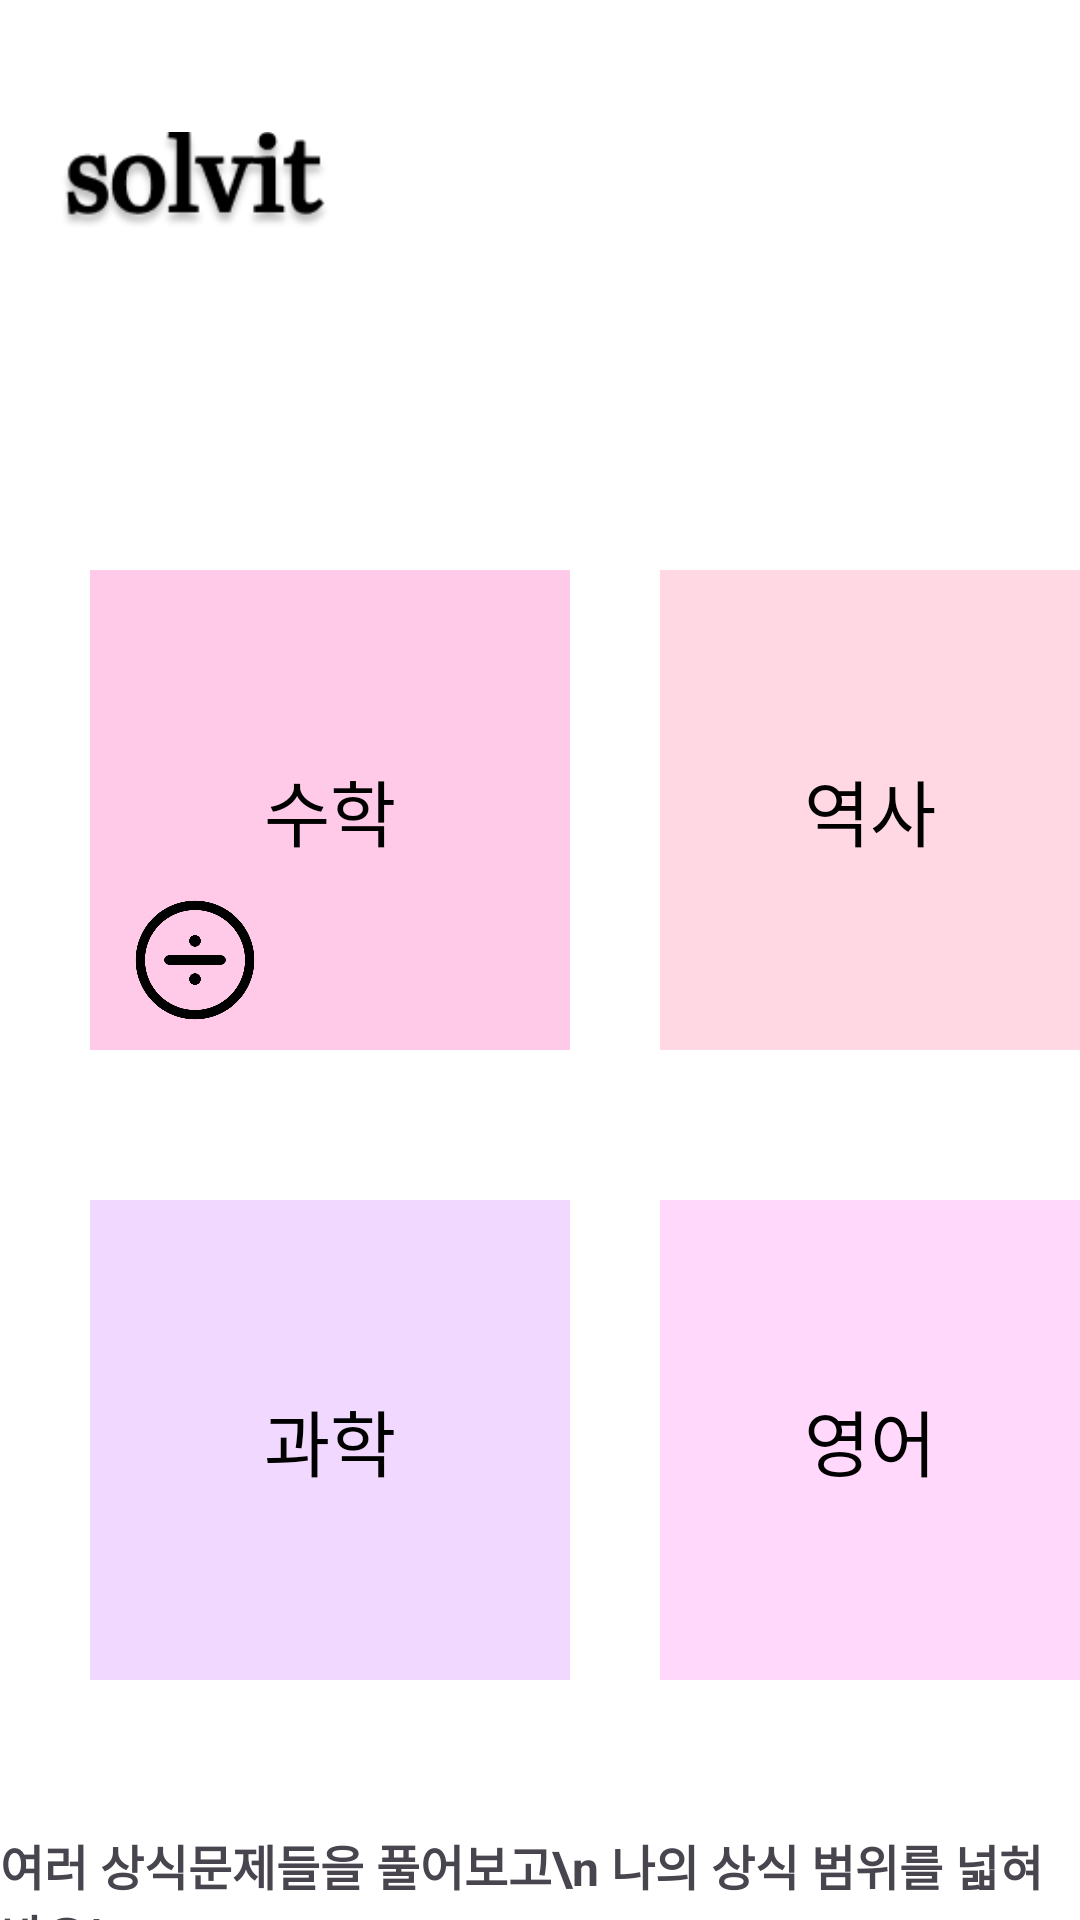

Layout XML and referenced resources for this Android screen:
<!-- AndroidManifest.xml: application theme Theme.Solvit -->
<!-- res/layout/activity_main.xml -->
<?xml version="1.0" encoding="utf-8"?>
<RelativeLayout xmlns:android="http://schemas.android.com/apk/res/android"
    xmlns:tools="http://schemas.android.com/tools"
    android:id="@+id/main"
    android:layout_width="match_parent"
    android:layout_height="match_parent"
    android:background="@color/white"
    >

    <ImageView
        android:id="@+id/iv_logo"
        android:layout_width="90dp"
        android:layout_height="60dp"
        android:layout_marginStart="20dp"
        android:layout_marginTop="30dp"
        android:src="@drawable/solvit"/>


    <android.widget.Button
        android:id="@+id/btn_math"
        android:layout_width="160dp"
        android:layout_height="160dp"
        android:layout_below="@id/iv_logo"
        android:layout_marginTop="100dp"
        android:layout_marginStart="30dp"
        android:background="@color/math"
        android:textSize="24sp"
        android:text="수학"
        android:textColor="@color/black"
        android:stateListAnimator="@null"/>

    <ImageView
        android:id="@+id/iv_add"
        android:layout_width="40dp"
        android:layout_height="40dp"
        android:layout_below="@id/iv_logo"
        android:layout_marginStart="140dp"
        android:layout_marginTop="120dp"
        android:src="@drawable/add_btn"/>

    <ImageView
        android:id="@+id/iv_division"
        android:layout_width="40dp"
        android:layout_height="40dp"
        android:layout_below="@id/iv_logo"
        android:layout_marginStart="45dp"
        android:layout_marginTop="210dp"
        android:src="@drawable/divison_btn"/>

    <android.widget.Button
        android:id="@+id/btn_history"
        android:layout_width="160dp"
        android:layout_height="160dp"
        android:layout_marginStart="30dp"
        android:layout_toEndOf="@+id/btn_math"
        android:layout_below="@id/iv_logo"
        android:layout_marginTop="100dp"
        android:background="@color/history"
        android:stateListAnimator="@null"
        android:text="역사"
        android:textColor="@color/black"
        android:textSize="24sp" />

    <android.widget.Button
        android:id="@+id/btn_science"
        android:layout_width="160dp"
        android:layout_height="160dp"
        android:layout_below="@id/btn_math"
        android:layout_marginTop="50dp"
        android:layout_marginStart="30dp"
        android:background="@color/science"
        android:textSize="24sp"
        android:text="과학"
        android:textColor="@color/black"
        android:stateListAnimator="@null"/>

    <android.widget.Button
        android:id="@+id/btn_english"
        android:layout_width="160dp"
        android:layout_height="160dp"
        android:layout_below="@id/btn_history"
        android:layout_toEndOf="@+id/btn_science"
        android:layout_marginTop="50dp"
        android:layout_marginStart="30dp"
        android:background="@color/english"
        android:stateListAnimator="@null"
        android:text="영어"
        android:textColor="@color/black"
        android:textSize="24sp" />

    <TextView
        android:id="@+id/tv_coment"
        android:layout_centerHorizontal="true"
        android:layout_width="wrap_content"
        android:layout_height="wrap_content"
        android:layout_below="@+id/btn_science"
        android:layout_marginTop="50dp"
        android:textSize="16sp"
        android:textStyle="bold"
        android:text="여러 상식문제들을 풀어보고\n 나의 상식 범위를 넓혀봐요!"
        />



</RelativeLayout>
<!-- resources referenced by this layout -->
<resources>
  <color name="black">#FF000000</color>
  <color name="english">#FFD8FB</color>
  <color name="history">#FFD8E4</color>
  <color name="math">#FFCAE7</color>
  <color name="science">#F0D8FF</color>
  <color name="white">#FFFFFFFF</color>
  <!-- drawable divison_btn: png bitmap (drawable, 15926 bytes) -->
  <!-- drawable solvit: png bitmap (drawable, 6313 bytes) -->
  <style name="Theme.Solvit" parent="Base.Theme.Solvit" />
  <style name="Base.Theme.Solvit" parent="Theme.Material3.DayNight.NoActionBar">
          
          
      </style>
</resources>
